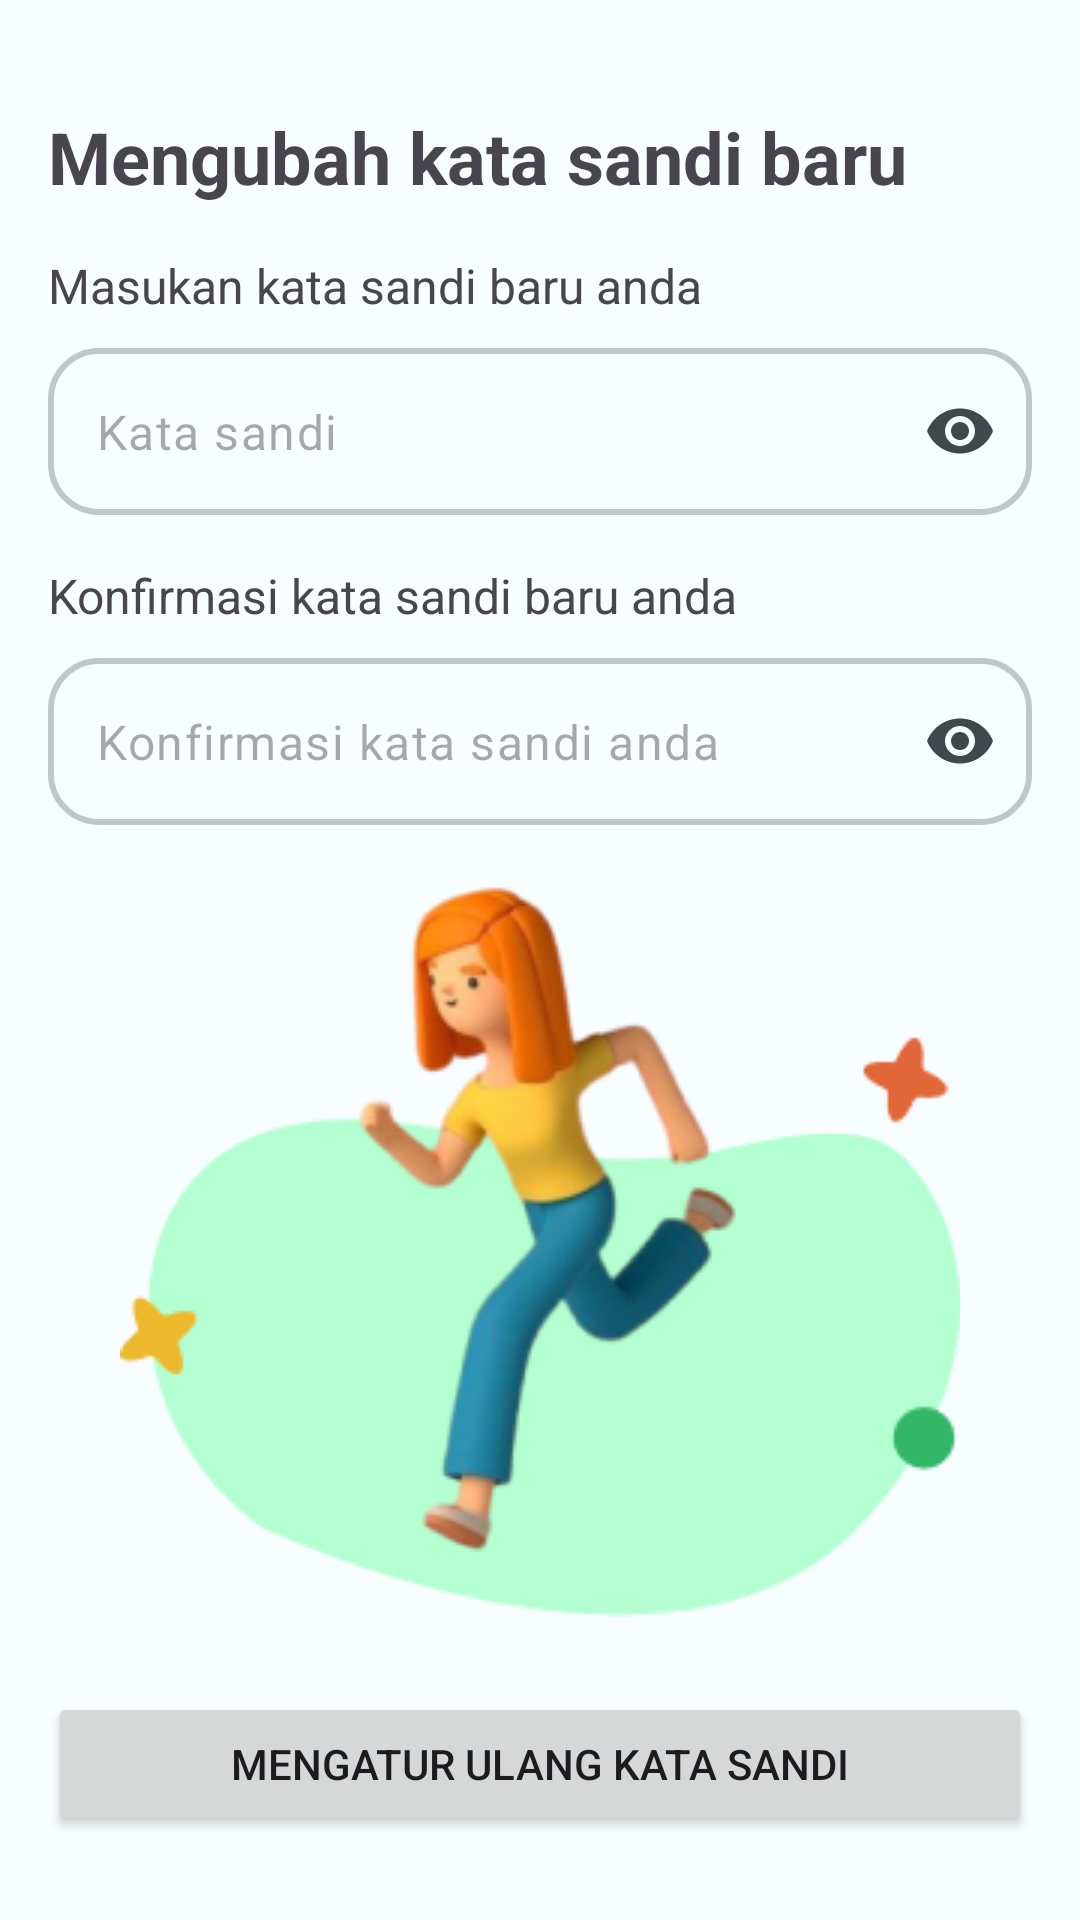

Android layout source for this screen:
<!-- AndroidManifest.xml: application theme Theme.Mentorify -->
<!-- res/layout/activity_change_password.xml -->
<?xml version="1.0" encoding="utf-8"?>
<androidx.constraintlayout.widget.ConstraintLayout xmlns:android="http://schemas.android.com/apk/res/android"
    xmlns:app="http://schemas.android.com/apk/res-auto"
    xmlns:tools="http://schemas.android.com/tools"
    android:layout_width="match_parent"
    android:layout_height="match_parent"
    tools:context=".getStarted.ChangePassword">

    <TextView
        android:id="@+id/change_new_password_txt"
        android:layout_width="wrap_content"
        android:layout_height="wrap_content"
        android:layout_marginHorizontal="16dp"
        android:layout_marginTop="36dp"
        android:text="Mengubah kata sandi baru"
        android:textSize="24sp"
        android:textStyle="bold"
        app:layout_constraintEnd_toEndOf="parent"
        app:layout_constraintHorizontal_bias="0.0"
        app:layout_constraintStart_toStartOf="parent"
        app:layout_constraintTop_toTopOf="parent" />

    <TextView
        android:id="@+id/new_password_txt"
        android:layout_width="wrap_content"
        android:layout_height="wrap_content"
        android:layout_marginHorizontal="16dp"
        android:layout_marginTop="16dp"
        android:text="Masukan kata sandi baru anda"
        android:textSize="16sp"
        app:layout_constraintEnd_toEndOf="parent"
        app:layout_constraintHorizontal_bias="0.0"
        app:layout_constraintStart_toStartOf="parent"
        app:layout_constraintTop_toBottomOf="@+id/change_new_password_txt" />

    <com.google.android.material.textfield.TextInputLayout
        android:id="@+id/new_password"
        android:layout_width="match_parent"
        android:layout_height="wrap_content"
        android:layout_marginHorizontal="16dp"
        android:layout_marginVertical="10dp"
        android:background="@drawable/text_field"
        app:endIconMode="password_toggle"
        app:hintEnabled="false"
        app:layout_constraintEnd_toEndOf="parent"
        app:layout_constraintHorizontal_bias="0.0"
        app:layout_constraintStart_toStartOf="parent"
        app:layout_constraintTop_toBottomOf="@+id/new_password_txt"
        app:startIconDrawable="@drawable/baseline_lock_24">

        <com.google.android.material.textfield.TextInputEditText
            android:id="@+id/new_password_edt"
            android:layout_width="match_parent"
            android:layout_height="wrap_content"
            android:background="@android:color/transparent"
            android:hint="Kata sandi"
            android:inputType="textPassword"
            tools:layout_editor_absoluteX="0dp" />
    </com.google.android.material.textfield.TextInputLayout>

    <TextView
        android:id="@+id/confirm_new_password_txt"
        android:layout_width="wrap_content"
        android:layout_height="wrap_content"
        android:layout_marginHorizontal="16dp"
        android:layout_marginTop="16dp"
        android:text="Konfirmasi kata sandi baru anda"
        android:textSize="16sp"
        app:layout_constraintEnd_toEndOf="parent"
        app:layout_constraintHorizontal_bias="0.0"
        app:layout_constraintStart_toStartOf="parent"
        app:layout_constraintTop_toBottomOf="@+id/new_password" />

    <com.google.android.material.textfield.TextInputLayout
        android:id="@+id/confirm_new_password"
        android:layout_width="match_parent"
        android:layout_height="wrap_content"
        android:layout_marginHorizontal="16dp"
        android:layout_marginVertical="10dp"
        android:background="@drawable/text_field"
        app:endIconMode="password_toggle"
        app:hintEnabled="false"
        app:layout_constraintEnd_toEndOf="parent"
        app:layout_constraintHorizontal_bias="0.0"
        app:layout_constraintStart_toStartOf="parent"
        app:layout_constraintTop_toBottomOf="@+id/confirm_new_password_txt"
        app:startIconDrawable="@drawable/baseline_lock_24">

        <com.google.android.material.textfield.TextInputEditText
            android:id="@+id/confirm_new_password_edt"
            android:layout_width="match_parent"
            android:layout_height="wrap_content"
            android:background="@android:color/transparent"
            android:hint="Konfirmasi kata sandi anda"
            android:inputType="textPassword"
            tools:layout_editor_absoluteX="0dp" />
    </com.google.android.material.textfield.TextInputLayout>

    <ImageView
        android:id="@+id/forget_password_3"
        android:layout_width="wrap_content"
        android:layout_height="wrap_content"
        android:src="@drawable/forget_password_3"
        app:layout_constraintEnd_toEndOf="parent"
        app:layout_constraintHorizontal_bias="0.5"
        app:layout_constraintStart_toStartOf="parent"
        app:layout_constraintTop_toBottomOf="@+id/confirm_new_password" />

    <Button
        android:id="@+id/submit_email_btn"
        android:layout_width="match_parent"
        android:layout_height="wrap_content"
        android:layout_marginHorizontal="16dp"
        android:layout_marginBottom="16dp"
        android:text="Mengatur ulang kata sandi"
        app:layout_constraintBottom_toBottomOf="parent"
        app:layout_constraintEnd_toEndOf="parent"
        app:layout_constraintStart_toStartOf="parent"
        app:layout_constraintTop_toBottomOf="@+id/forget_password_3"
        app:layout_constraintVertical_bias="0.675" />

</androidx.constraintlayout.widget.ConstraintLayout>
<!-- resources referenced by this layout -->
<resources>
  <!-- drawable text_field (drawable) -->
  <?xml version="1.0" encoding="utf-8"?>
  <selector xmlns:android="http://schemas.android.com/apk/res/android">
      <item>
          <shape android:shape="rectangle">
              <solid android:color="@color/md_theme_light_background"/>
              <stroke
                  android:color="@color/md_theme_dark_onSurfaceVariant"
                  android:width="2dp"/>
              <corners android:radius="16dp"/>
          </shape>
      </item>
  </selector>
  <color name="md_theme_light_background">#F8FDFF</color>
  <color name="md_theme_dark_onSurfaceVariant">#BEC8CA</color>
  <color name="md_theme_light_primary">#00A9B8</color>
  <color name="md_theme_light_onPrimary">#FFFFFF</color>
  <color name="md_theme_light_primaryContainer">#8FF2FF</color>
  <color name="md_theme_light_onPrimaryContainer">#001F23</color>
  <color name="md_theme_light_secondary">#0B61A4</color>
  <color name="md_theme_light_onSecondary">#FFFFFF</color>
  <color name="md_theme_light_secondaryContainer">#D2E4FF</color>
  <color name="md_theme_light_onSecondaryContainer">#001C37</color>
  <color name="md_theme_light_tertiary">#515E7D</color>
  <color name="md_theme_light_onTertiary">#FFFFFF</color>
  <color name="md_theme_light_tertiaryContainer">#D9E2FF</color>
  <color name="md_theme_light_onTertiaryContainer">#0D1B36</color>
  <color name="md_theme_light_error">#BA1A1A</color>
  <color name="md_theme_light_errorContainer">#FFDAD6</color>
  <color name="md_theme_light_onError">#FFFFFF</color>
  <color name="md_theme_light_onErrorContainer">#410002</color>
  <color name="md_theme_light_onBackground">#001F25</color>
  <color name="md_theme_light_surface">#F8FDFF</color>
  <color name="md_theme_light_onSurface">#001F25</color>
  <color name="md_theme_light_surfaceVariant">#DBE4E6</color>
  <color name="md_theme_light_onSurfaceVariant">#3F484A</color>
  <color name="md_theme_light_outline">#6F797A</color>
  <color name="md_theme_light_inverseOnSurface">#D6F6FF</color>
  <color name="md_theme_light_inverseSurface">#00363F</color>
  <color name="md_theme_light_inversePrimary">#4ED8E9</color>
  <style name="MyDatePickerDialogTheme" parent="Theme.Material3.Light.Dialog">
          <item name="android:headerBackground">@color/md_theme_light_primary</item>
          <item name="android:colorAccent">@color/md_theme_light_primary</item>
      </style>
</resources>
